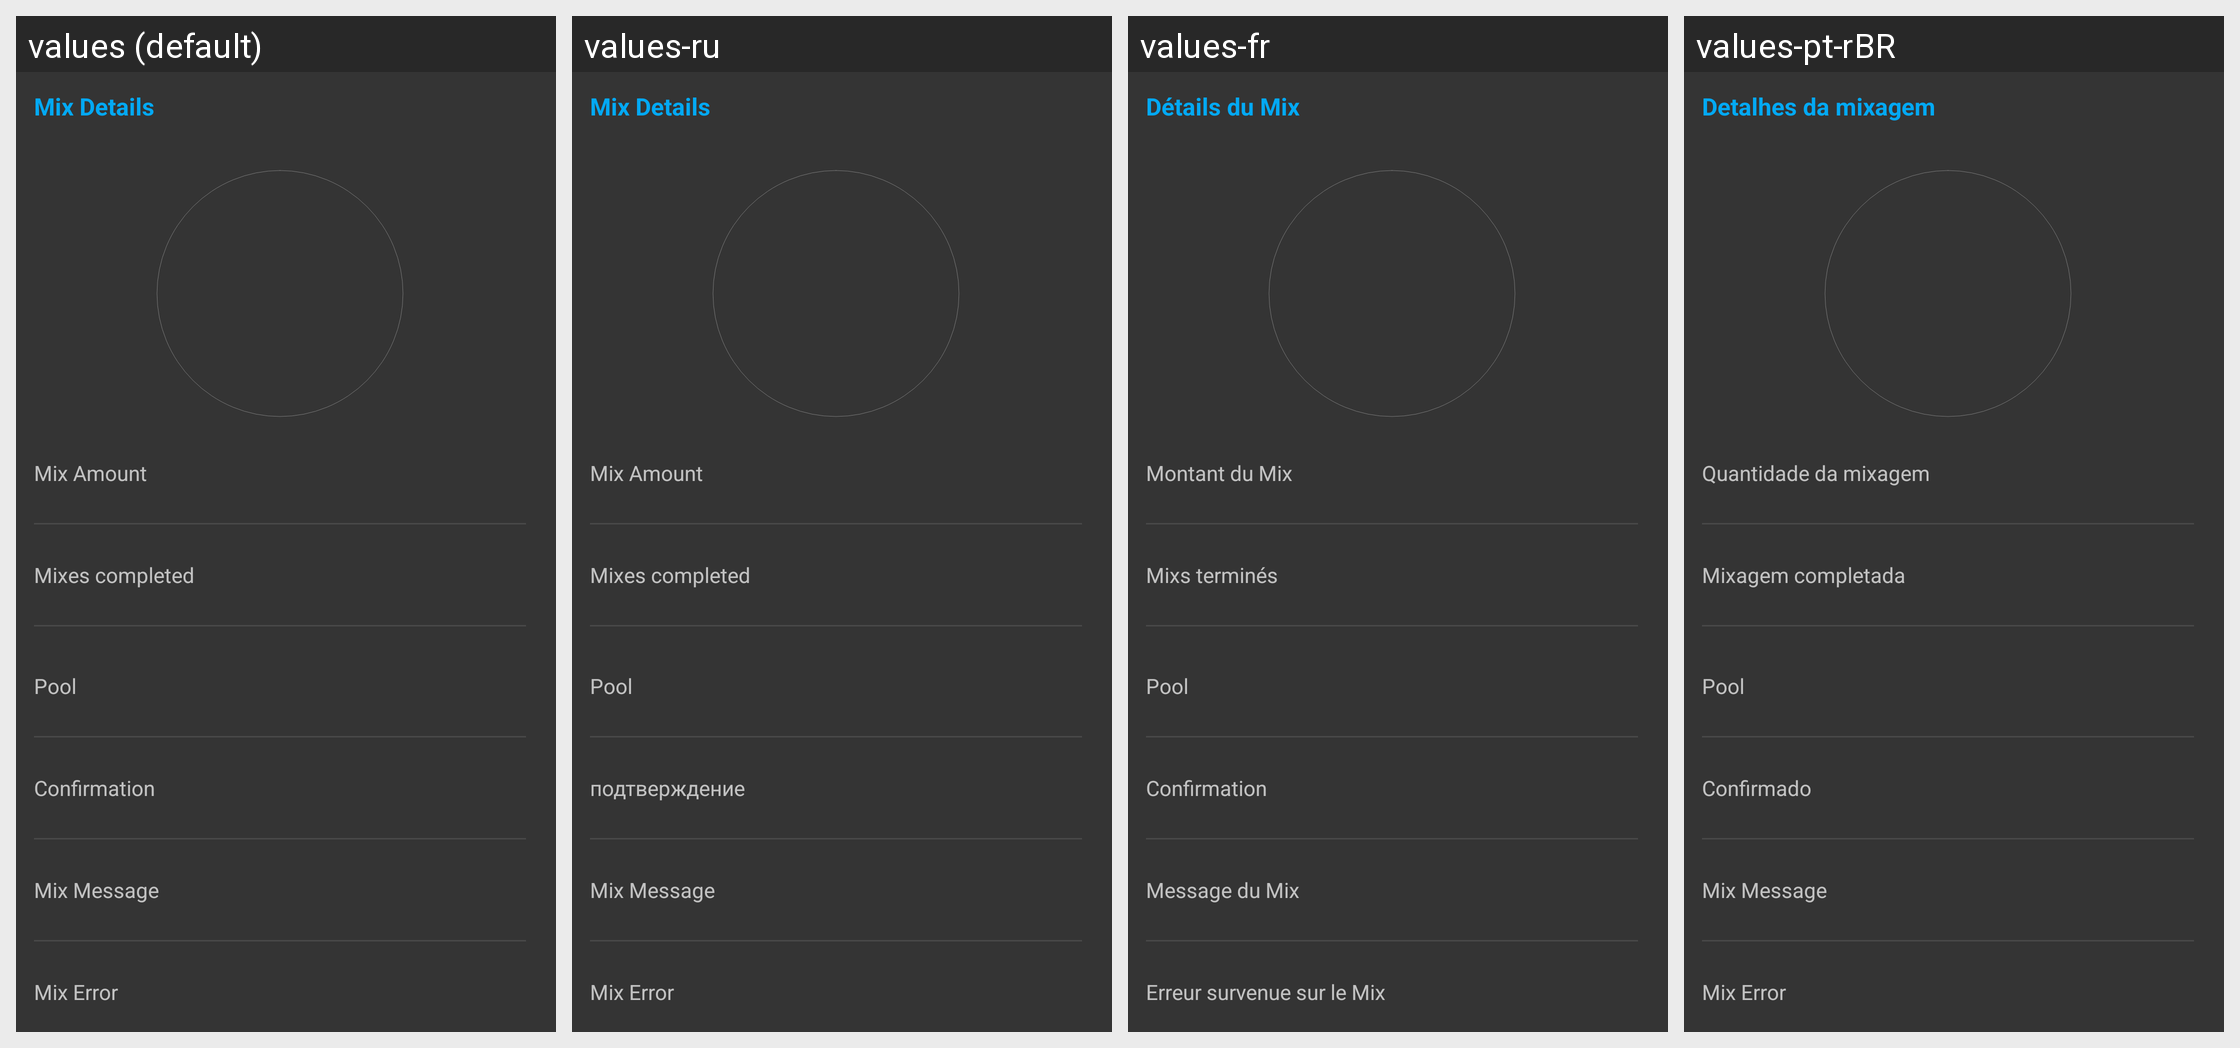

Translations of the strings shown on this Android screen, per locale in the grid:
Android screen res/layout/fragment_mix_details_dialog.xml rendered under 4 locales, left to right: values (default), values-ru, values-fr, values-pt-rBR. Device: Nexus 5 (rendered at 1080×1920; each locale shown at half size, 540×960, under a caption strip naming it); theme SamouraiAppTheme.
Other locales in the repository, not shown: values-bg, values-cn, values-cs, values-de, values-es, values-hu, values-id, values-ir, values-it, values-my, values-nl, values-pt, values-sk, values-tr, values-zh-rCN.
Strings drawn on this screen, with the default value and each locale's value (text and hints the layout hard-codes, and strings that could not be matched under every locale, appear in the picture but are not listed):

mix_details
  values: Mix Details
  values-ru: Mix Details  [not translated; the default value is used]
  values-fr: Détails du Mix
  values-pt-rBR: Detalhes da mixagem

mix_amount
  values: Mix Amount
  values-ru: Mix Amount  [not translated; the default value is used]
  values-fr: Montant du Mix
  values-pt-rBR: Quantidade da mixagem

mixes_completed
  values: Mixes completed
  values-ru: Mixes completed  [not translated; the default value is used]
  values-fr: Mixs terminés
  values-pt-rBR: Mixagem completada

pool
  values: Pool
  values-ru: Pool  [not translated; the default value is used]
  values-fr: Pool
  values-pt-rBR: Pool

confirmation
  values: Confirmation
  values-ru: подтверждение
  values-fr: Confirmation
  values-pt-rBR: Confirmado

mix_message
  values: Mix Message
  values-ru: Mix Message  [not translated; the default value is used]
  values-fr: Message du Mix
  values-pt-rBR: Mix Message

mix_error
  values: Mix Error
  values-ru: Mix Error  [not translated; the default value is used]
  values-fr: Erreur survenue sur le Mix
  values-pt-rBR: Mix Error
